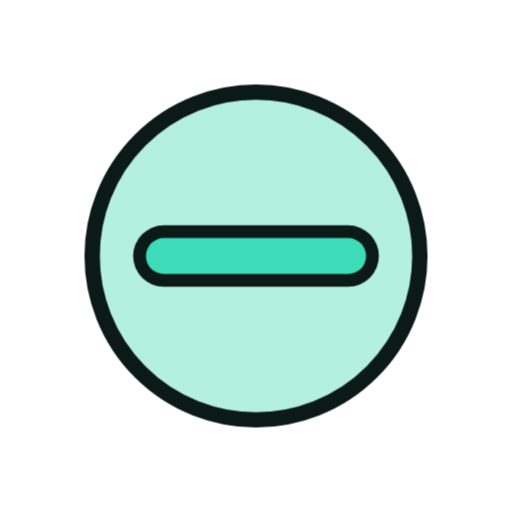
t = 0.00 s
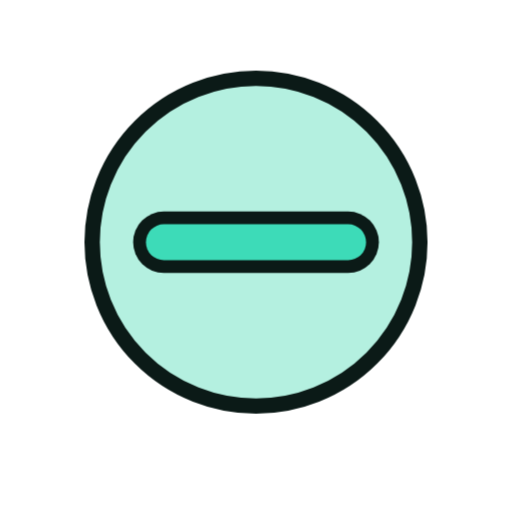
t = 1.33 s
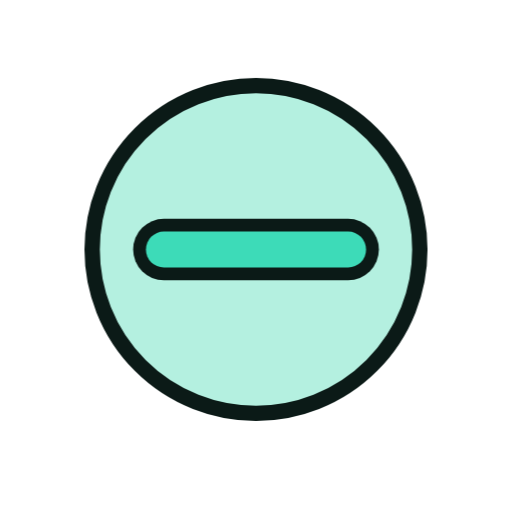
t = 1.58 s
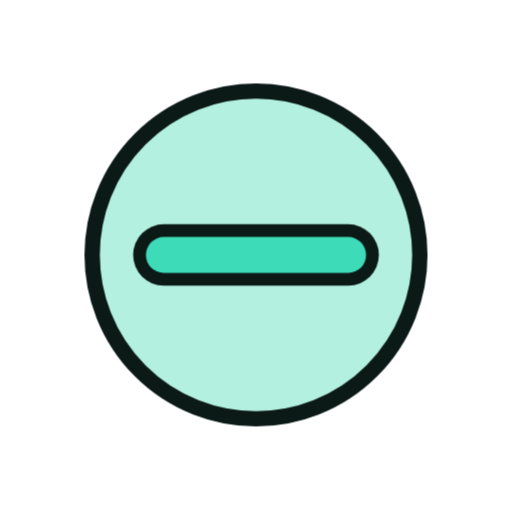
t = 1.83 s
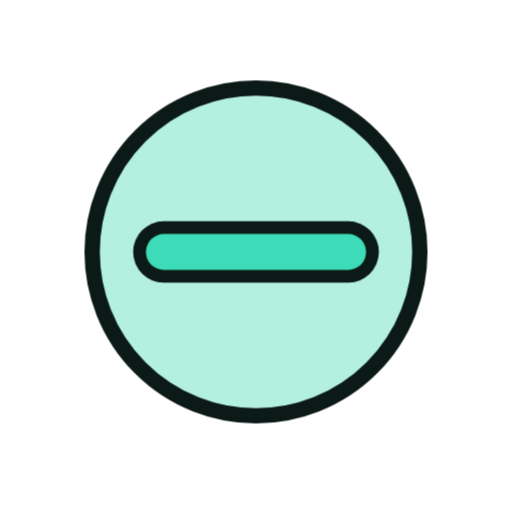
t = 2.33 s
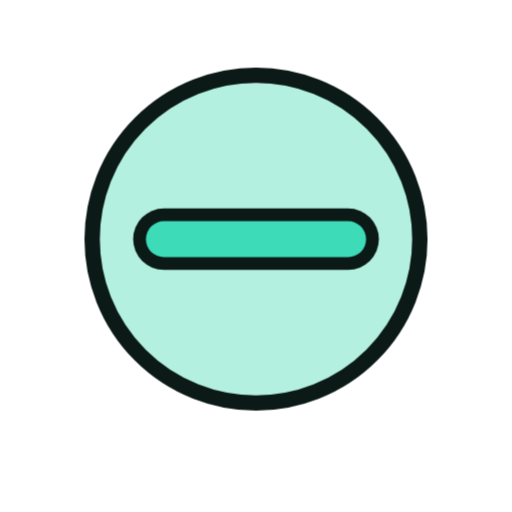
t = 2.83 s

The animated SVG that drew these frames (rendered in a browser with its animation timeline set to each time). Animation: 6 CSS @keyframes rules; one cycle of 3.33 s, repeats indefinitely.

<svg xmlns="http://www.w3.org/2000/svg" viewBox="0 0 200 200" width="200" height="200"><style>.m{transform-origin:100px 100px;transform-box:view-box;animation:bob 2s ease-in-out infinite}.s{transform-box:fill-box;transform-origin:center;animation:tw 2s ease-in-out infinite}.s1{animation-delay:-.66s}.s2{animation-delay:-1.33s}@keyframes bob{50%{transform:translateY(-7px)}}@keyframes wiggle{0%,100%{transform:rotate(-7deg)}50%{transform:rotate(7deg)}}@keyframes swing{0%,100%{transform:rotate(-10deg)}50%{transform:rotate(10deg)}}@keyframes spin{to{transform:rotate(360deg)}}@keyframes pulse{50%{transform:scale(1.07)}}@keyframes tw{0%,100%{transform:scale(.6)}50%{transform:scale(1.15)}}@media(prefers-reduced-motion:reduce){.m,.s{animation:none}}</style><g class="m"><g transform="translate(100 100) scale(1.0) translate(-100 -100)"><circle cx="100" cy="100" r="64" fill="#B4F0E0" stroke="#0B1A17" stroke-width="6" stroke-linejoin="round" stroke-linecap="round"/><path d="M64 100H136" fill="none" stroke="#0B1A17" stroke-width="24" stroke-linecap="round" stroke-linejoin="round"/><path d="M64 100H136" fill="none" stroke="#3DDBB8" stroke-width="14" stroke-linecap="round" stroke-linejoin="round"/></g></g></svg>
